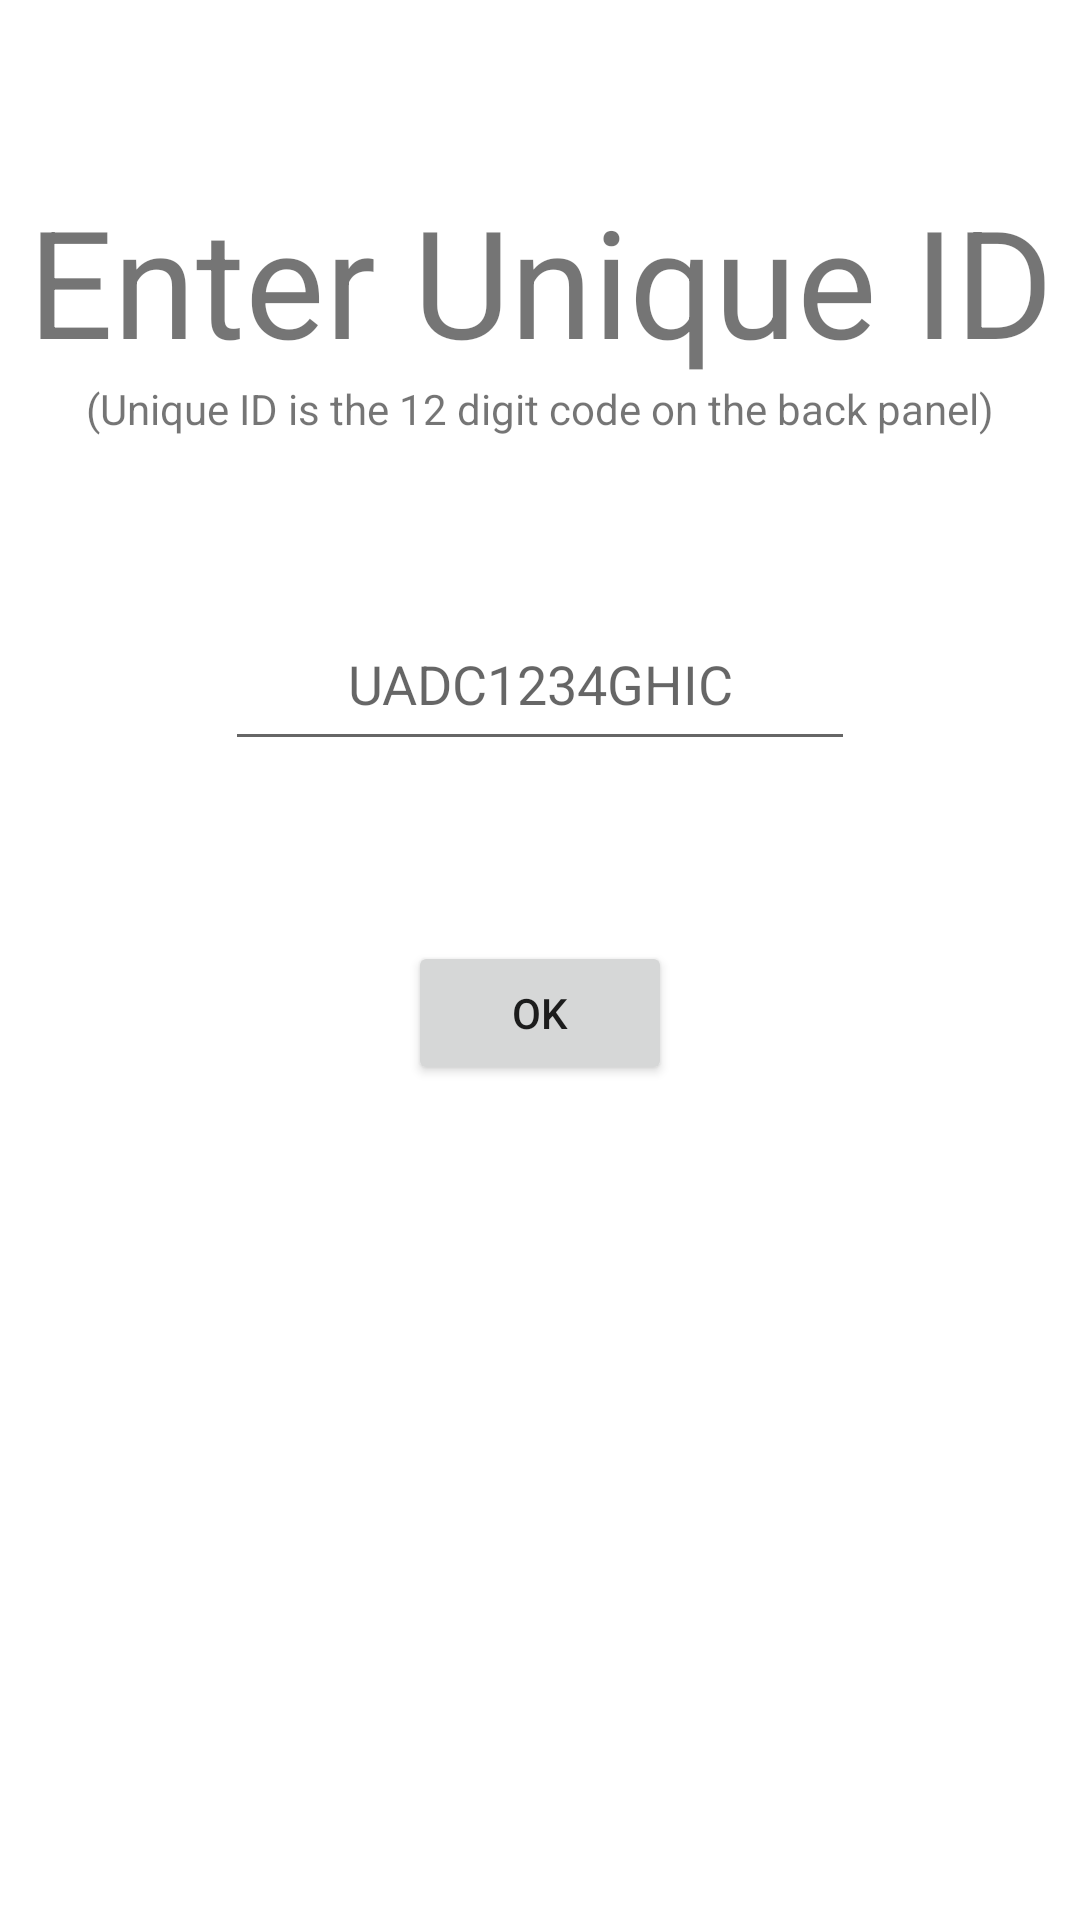

This screen was rendered from an Android layout file. Write that file and the resources it references.
<!-- AndroidManifest.xml: activity theme Theme.DrugDetection -->
<!-- res/layout/activity_customer.xml -->
<?xml version="1.0" encoding="utf-8"?>
<androidx.constraintlayout.widget.ConstraintLayout xmlns:android="http://schemas.android.com/apk/res/android"
    xmlns:app="http://schemas.android.com/apk/res-auto"
    xmlns:tools="http://schemas.android.com/tools"
    android:layout_width="match_parent"
    android:layout_height="match_parent"
    tools:context=".CustomerActivity">

    <TextView
        android:id="@+id/prompt"
        android:layout_width="wrap_content"
        android:layout_height="wrap_content"
        android:text="Enter Unique ID"
        android:layout_marginStart="8dp"
        android:layout_marginTop="60dp"
        android:gravity="center"
        android:layout_marginEnd="8dp"
        android:textSize="50sp"
        app:layout_constraintEnd_toEndOf="parent"
        app:layout_constraintStart_toStartOf="parent"
        app:layout_constraintTop_toTopOf="parent"
        />

    <TextView
        android:id="@+id/promptDesc"
        android:layout_width="wrap_content"
        android:layout_height="wrap_content"
        app:layout_constraintEnd_toEndOf="parent"
        android:gravity="center"
        app:layout_constraintStart_toStartOf="parent"
        app:layout_constraintTop_toBottomOf="@+id/prompt"
        android:text="(Unique ID is the 12 digit code on the back panel)"
        />

    <EditText
        android:id="@+id/uniqueId"
        android:layout_width="wrap_content"
        android:layout_height="wrap_content"
        android:layout_marginStart="8dp"
        android:layout_marginTop="60dp"
        android:layout_marginEnd="8dp"
        android:ems="10"
        android:gravity="center_horizontal"
        android:hint="UADC1234GHIC"
        android:minHeight="48dp"
        app:layout_constraintEnd_toEndOf="parent"
        app:layout_constraintStart_toStartOf="parent"
        app:layout_constraintTop_toBottomOf="@+id/promptDesc" />

    <Button
        android:id="@+id/okBtn"
        android:layout_width="wrap_content"
        android:layout_height="wrap_content"
        android:layout_marginStart="8dp"
        android:layout_marginTop="60dp"
        android:layout_marginEnd="8dp"
        android:text="OK"
        app:layout_constraintEnd_toEndOf="parent"
        app:layout_constraintStart_toStartOf="parent"
        app:layout_constraintTop_toBottomOf="@+id/uniqueId" />
</androidx.constraintlayout.widget.ConstraintLayout>
<!-- resources referenced by this layout -->
<resources>
  <style name="Theme.DrugDetection" parent="Theme.MaterialComponents.DayNight.DarkActionBar">
          
          <item name="colorPrimary">@color/purple_500</item>
          <item name="colorPrimaryVariant">@color/purple_700</item>
          <item name="colorOnPrimary">@color/white</item>
          
          <item name="colorSecondary">@color/teal_200</item>
          <item name="colorSecondaryVariant">@color/teal_700</item>
          <item name="colorOnSecondary">@color/black</item>
          
          <item name="android:statusBarColor">?attr/colorPrimaryVariant</item>
          
      </style>
  <!-- not gathered from this repository: default colours our renderer supplied (Android Studio template values) -->
  <color name="purple_500">#FF6200EE</color>
  <color name="purple_700">#FF3700B3</color>
  <color name="teal_200">#FF03DAC5</color>
  <color name="teal_700">#FF018786</color>
  <color name="black">#FF000000</color>
  <color name="white">#FFFFFFFF</color>
</resources>
